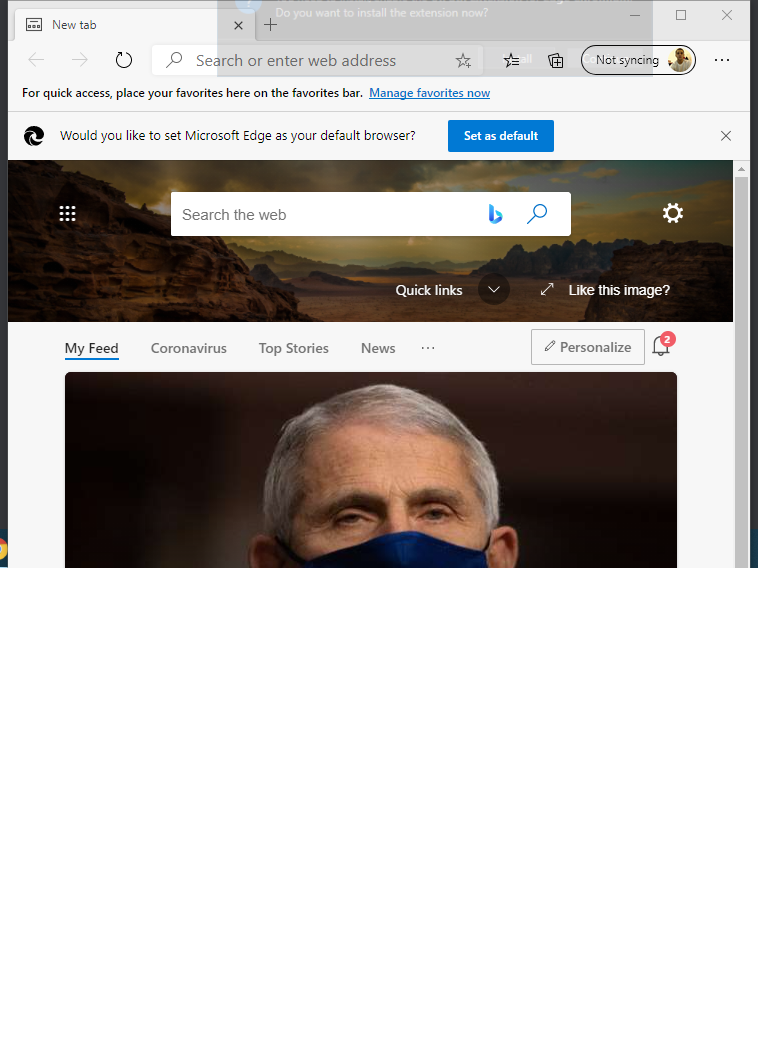
Task: Robotic Enterprise Framework
Workflow: Navigate_To_Revature_Connect

Step 1: Use Application: New tab - Personal - Microsoft Edge on the element in window 'New tab - Personal - Microsoft Edge' (msedge.exe)
